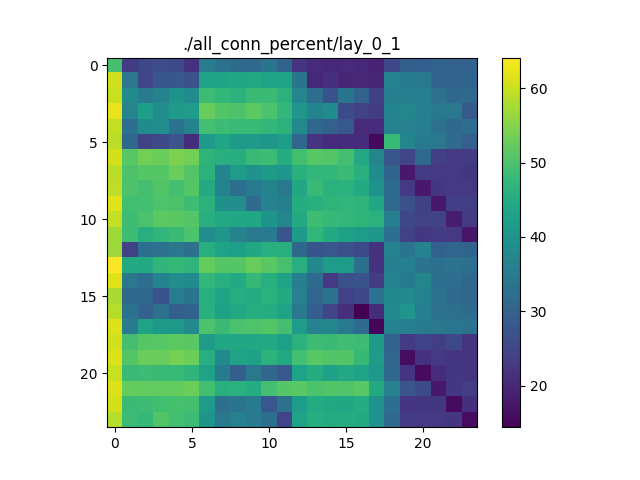

Source data for this figure (header and first rows):
49.54047509572678, 23.00124000457837, 25.18709733851377, 26.11846469214006, 25.593636019728084, 21.606132428844727, 35.48290919403644, 33.153981928117126, 32.04652721562748, 31.390667227908303, 33.81317177298283, 30.225711822950686, 21.797441784155016, 20.25100697497757, 19.983578105128544, 20.30335323245829, 20.203063126582414, 19.07101100026693, 25.199764260925857, 29.481074280039078, 29.33993496819886, 30.35534529284627, 29.975279700417218, 30.047875294966573
60.46, 34.17, 24.9, 27.8, 27.82, 26.78, 43.04, 43.42, 44.08, 44.35, 43.32, 43.28, 33.65, 19.89, 21, 19.68, 20.09, 19.53, 36.39, 35.14, 34.55, 30.17, 29.79, 30.51
60.03, 38.35, 34.67, 36.7, 39.79, 38.4, 48.54, 47.4, 46.51, 48.37, 48.33, 46.43, 37.13, 32.24, 27.01, 33.81, 30.3, 23.78, 35.68, 35.61, 35.63, 33.2, 31.02, 31.34
62.48, 37.02, 42.17, 38.92, 41.12, 41.82, 52.56, 50.72, 50.25, 51.59, 50.07, 47.41, 40.39, 36.83, 38.67, 25.84, 24.07, 23.12, 36.75, 37.19, 35.86, 34.6, 34.23, 28.49
59.53, 32.61, 38.56, 38.69, 33.22, 36.65, 49.33, 48.51, 47.99, 48.01, 47.36, 46.27, 38.16, 30.99, 29.69, 28.04, 20.47, 20.66, 36.35, 36.07, 35.64, 33.14, 31.11, 32.28
58.94, 31.09, 24.69, 25.42, 27.47, 20.82, 41.07, 43.64, 41.48, 41.19, 40.56, 42.33, 31.07, 21.95, 20.98, 20.87, 20.74, 15.75, 47.89, 37.18, 34.77, 34.34, 31.76, 29.63
60.92, 51.31, 53.51, 52.93, 54.27, 53.63, 46.66, 45.84, 45.46, 48.13, 48.49, 45.18, 48.98, 51.22, 50.84, 49.33, 44.42, 37.25, 27.69, 24.77, 31.45, 23.76, 22.61, 22.98
58.97, 50.21, 50.93, 50.93, 52.75, 50.83, 46.28, 36.93, 41.74, 40.03, 41.5, 40.55, 45.88, 47.23, 47.25, 48.28, 45.95, 38.57, 30.42, 17.88, 22.82, 22.74, 22.74, 22.45
59.25, 50.19, 49.55, 50.59, 49.37, 51.08, 44.78, 36.86, 32.5, 34.98, 36.93, 34.24, 44.3, 47.93, 46.11, 46.17, 44.76, 39.83, 31.94, 22.57, 17.76, 22.36, 22.59, 22.57
61.79, 49.14, 49.25, 50.38, 50.15, 48.79, 46.37, 39.29, 38.92, 31.86, 36.41, 35.81, 45.14, 46, 46.74, 47.19, 46.73, 44.03, 31.53, 26.82, 23.81, 17.88, 23.62, 23.58
59.54, 48.74, 49.85, 51.56, 51.34, 50.8, 45.87, 44.43, 44.29, 44.05, 40.14, 37.16, 44.86, 48.63, 47.73, 47.42, 46.99, 46.24, 35.74, 24.95, 24.19, 24.33, 18.24, 23
57.06, 48.64, 45.64, 47.18, 48.26, 50.05, 38.82, 40.35, 36.66, 34.29, 34.84, 27.8, 41.53, 47.06, 44.9, 42.59, 41.85, 40.77, 32.48, 24.28, 22.46, 23.08, 22.65, 17.44
56.8, 24.3, 32.62, 33.18, 34.18, 32.73, 45.81, 43.34, 42.46, 44.17, 45.83, 45.76, 31.21, 27.24, 27.9, 26.78, 25.29, 21.43, 36.4, 33.58, 36.72, 29.89, 30.6, 30.35
64.14, 44.89, 44.52, 46.86, 47.46, 46.9, 52.39, 50.92, 51.1, 52.59, 51.35, 49.64, 45.7, 37.64, 41.66, 41.91, 32.7, 21.49, 35.64, 35.87, 33.27, 32.61, 33.28, 32.56
61.67, 34.13, 32.33, 36.77, 38.78, 38.35, 47.35, 45.73, 44.84, 47.48, 45.68, 43.28, 35.62, 31.72, 22.62, 26.81, 27.24, 23.07, 36.55, 34.69, 37.26, 32.65, 32.44, 31.12
57.74, 31.14, 30.95, 26.93, 35.45, 33.7, 45.77, 43.53, 45.38, 44.91, 46.18, 44.84, 35.99, 30.53, 32.9, 24.14, 25.2, 33.43, 37.57, 37.73, 36.17, 33.33, 31.82, 31.25
58.68, 33.24, 30, 33.08, 29.4, 30.32, 45.89, 42.79, 44.61, 45.42, 45.24, 43.32, 34.54, 29.29, 24.81, 21.37, 14.4, 20.84, 38.25, 40.27, 35.9, 33.17, 32.77, 31.84
61.45, 34.97, 43.24, 41.51, 40.83, 37.91, 50.3, 48.27, 49.93, 50.36, 50.8, 49.39, 41.63, 36.5, 37.24, 34.71, 31.85, 15.34, 36.54, 35.67, 35.1, 34.25, 33.83, 33.57
60.72, 49.44, 51, 51.3, 51.65, 51.33, 41.97, 44.23, 44.28, 44.13, 44.59, 42.47, 46.26, 48.43, 48.3, 48.88, 48.58, 41.45, 30.04, 22.79, 24.41, 23.54, 25.43, 22
61.23, 50.87, 52.69, 52.58, 54.02, 53.05, 45.85, 37.92, 42.98, 42.91, 46.64, 44.63, 49.2, 51.44, 50.6, 50.62, 47.79, 41.66, 30.88, 16.11, 21.66, 22.67, 22.25, 21.79
59.91, 48.16, 48.57, 47.93, 48.01, 47.03, 43.01, 35.12, 29.31, 34.28, 30.87, 28.22, 43.22, 45.27, 42.8, 44.37, 43.08, 40.85, 31.19, 21.96, 15.89, 20.78, 22.48, 21.91
61.54, 52.3, 52.11, 52.18, 52.45, 52.89, 49.12, 45.78, 46.14, 45.13, 49.25, 50.93, 51.4, 50.04, 50.66, 50.47, 51.33, 44.7, 36.08, 27.43, 25.75, 17.75, 22.51, 23.48
60.92, 48.22, 48.56, 49.13, 49.72, 49.49, 41.79, 32.69, 33.46, 35.13, 27.85, 32.97, 41.9, 45.08, 44.46, 44.31, 45.23, 39.47, 32.49, 22.19, 22.43, 22.54, 15.87, 21.29
58.54, 48.56, 47.45, 50.56, 49.31, 48.43, 40.2, 34.05, 36.09, 34.77, 32.83, 24.85, 43.02, 45.46, 44.93, 45.13, 44.84, 39.53, 31.66, 23.14, 22.56, 22.66, 22.3, 16.08
